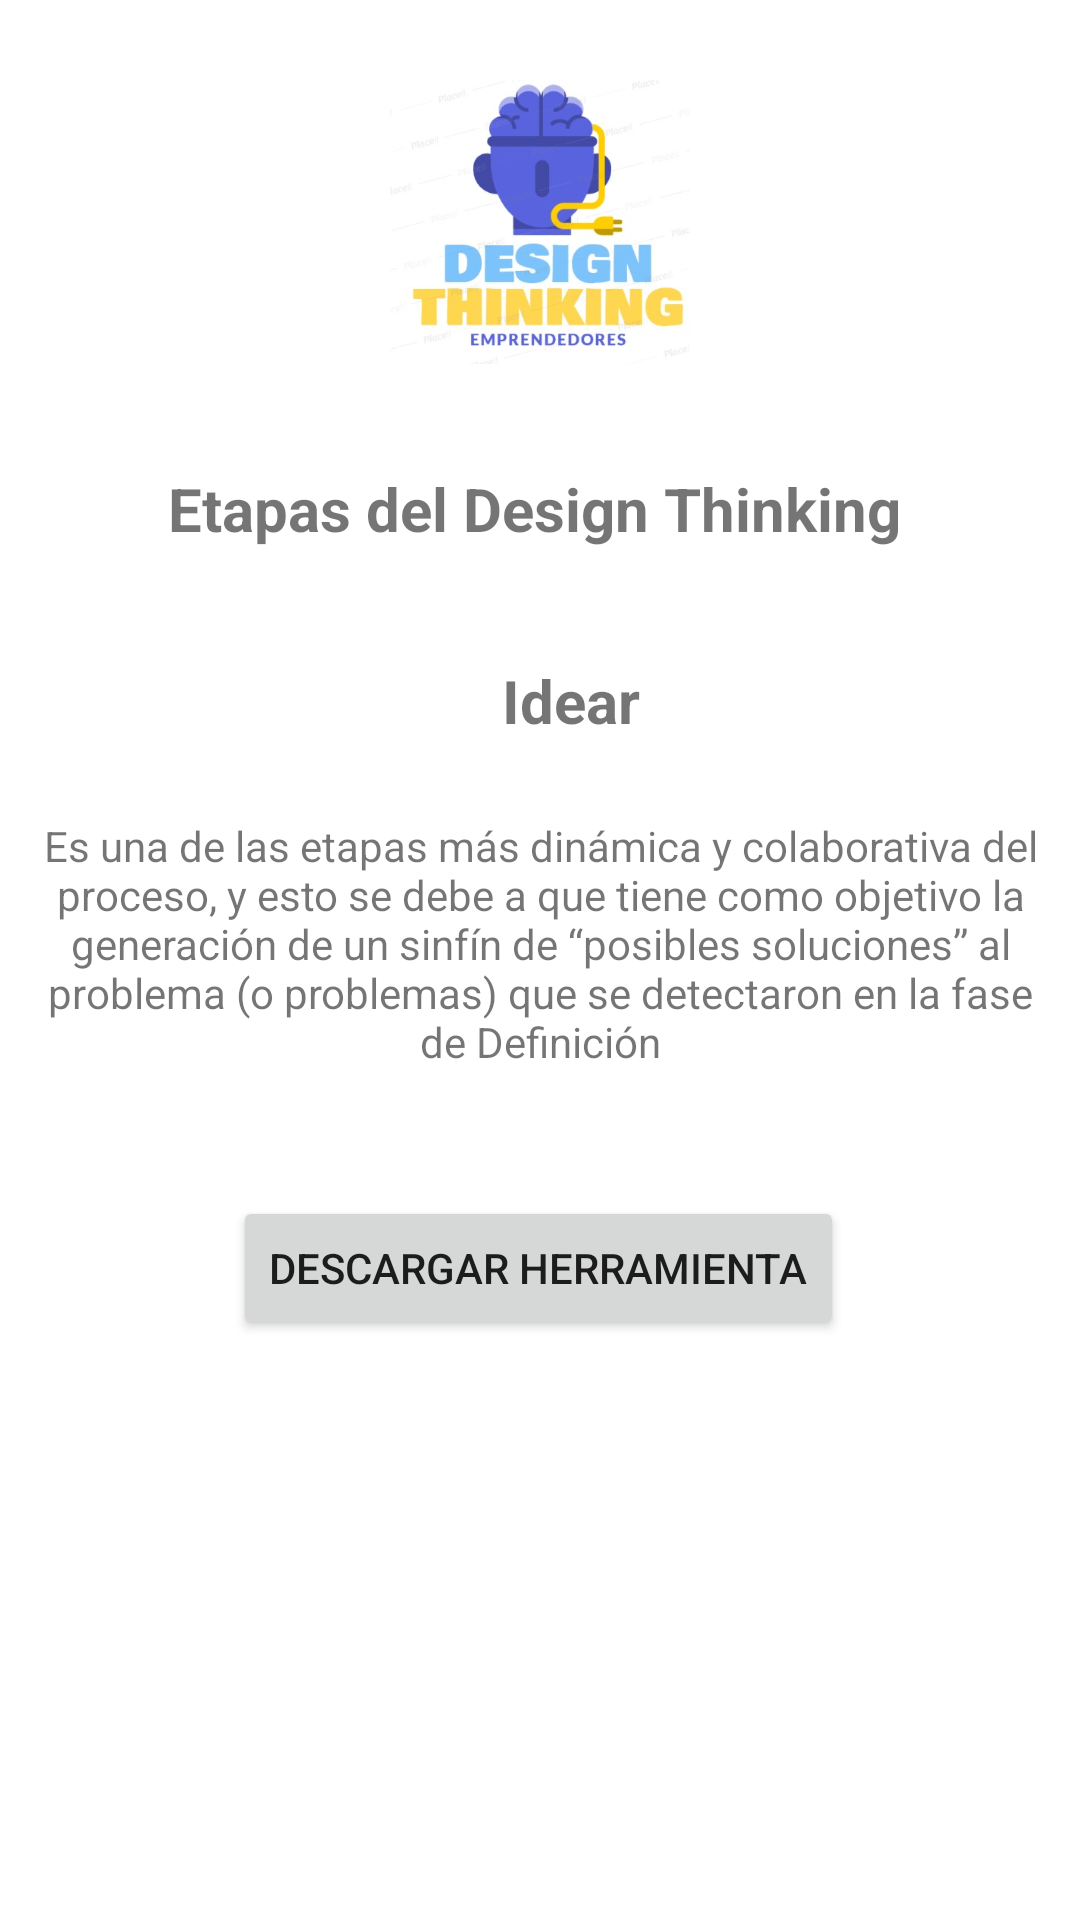

Write the Android layout XML for this screen, with the resource values it uses.
<!-- AndroidManifest.xml: application theme Theme.DesignThinking -->
<!-- res/layout/activity_idear.xml -->
<?xml version="1.0" encoding="utf-8"?>
<androidx.constraintlayout.widget.ConstraintLayout xmlns:android="http://schemas.android.com/apk/res/android"
    xmlns:app="http://schemas.android.com/apk/res-auto"
    xmlns:tools="http://schemas.android.com/tools"
    android:layout_width="match_parent"
    android:layout_height="match_parent"
    android:orientation="vertical"
    tools:context=".Principal">


    <ImageView
        android:id="@+id/ivLogo"
        android:layout_width="100dp"
        android:layout_height="100dp"
        android:layout_marginTop="24dp"
        android:contentDescription="@string/logo"
        android:src="@drawable/logo_design"
        app:layout_constraintEnd_toEndOf="parent"
        app:layout_constraintStart_toStartOf="parent"
        app:layout_constraintTop_toTopOf="parent"
        tools:ignore="MissingConstraints" />

    <TextView
        android:id="@+id/tvTextoTitulo"
        android:layout_width="288dp"
        android:layout_height="33dp"
        android:layout_marginTop="32dp"
        android:paddingStart="20dp"
        android:paddingLeft="20dp"
        android:text="@string/Texto1"
        android:textSize="20sp"
        android:textStyle="bold"
        app:layout_constraintEnd_toEndOf="parent"
        app:layout_constraintStart_toStartOf="parent"
        app:layout_constraintTop_toBottomOf="@+id/ivLogo"
        tools:ignore="MissingConstraints,RtlSymmetry" />

    <TextView
        android:id="@+id/tvTextoTitulo3"
        android:layout_width="288dp"
        android:layout_height="33dp"
        android:layout_marginTop="28dp"
        android:gravity="center"
        android:paddingStart="20dp"
        android:paddingLeft="20dp"
        android:text="@string/idear"
        android:textSize="20sp"
        android:textStyle="bold"
        app:layout_constraintEnd_toEndOf="parent"
        app:layout_constraintHorizontal_bias="0.504"
        app:layout_constraintStart_toStartOf="parent"
        app:layout_constraintTop_toBottomOf="@+id/tvTextoTitulo"
        tools:ignore="MissingConstraints,RtlSymmetry" />

    <TextView
        android:id="@+id/textView"
        android:layout_width="341dp"
        android:layout_height="89dp"
        android:layout_marginTop="20dp"
        android:gravity="center"
        android:text="@string/ideartxt"
        app:layout_constraintEnd_toEndOf="parent"
        app:layout_constraintStart_toStartOf="parent"
        app:layout_constraintTop_toBottomOf="@+id/tvTextoTitulo3" />

    <Button
        android:id="@+id/button"
        android:layout_width="wrap_content"
        android:layout_height="wrap_content"
        android:text="Descargar herramienta"
        app:layout_constraintBottom_toBottomOf="parent"
        app:layout_constraintEnd_toEndOf="parent"
        app:layout_constraintHorizontal_bias="0.497"
        app:layout_constraintStart_toStartOf="parent"
        app:layout_constraintTop_toBottomOf="@+id/textView"
        app:layout_constraintVertical_bias="0.17" />


</androidx.constraintlayout.widget.ConstraintLayout>
<!-- resources referenced by this layout -->
<resources>
  <!-- drawable logo_design: jpg bitmap (drawable, 25275 bytes) -->
  <string name="Texto1">Etapas del Design Thinking</string>
  <string name="idear">Idear</string>
  <string name="ideartxt">Es una de las etapas más dinámica y colaborativa del proceso, y esto se debe a que tiene como objetivo la generación de un sinfín de “posibles soluciones” al problema (o problemas) que se detectaron en la fase de Definición</string>
  <string name="logo">logo</string>
  <style name="Theme.DesignThinking" parent="Theme.MaterialComponents.DayNight.DarkActionBar">
          
          <item name="colorPrimary">@color/purple_500</item>
          <item name="colorPrimaryVariant">@color/purple_700</item>
          <item name="colorOnPrimary">@color/white</item>
          
          <item name="colorSecondary">@color/teal_200</item>
          <item name="colorSecondaryVariant">@color/teal_700</item>
          <item name="colorOnSecondary">@color/black</item>
          
          <item name="android:statusBarColor" tools:targetApi="l">?attr/colorPrimaryVariant</item>
          
      </style>
  <color name="purple_500">#5a62db</color>
  <color name="purple_700">#1438a8</color>
  <color name="white">#FFFFFFFF</color>
  <color name="teal_200">#ffd64f</color>
  <color name="teal_700">#ffff81</color>
  <color name="black">#FF000000</color>
</resources>
